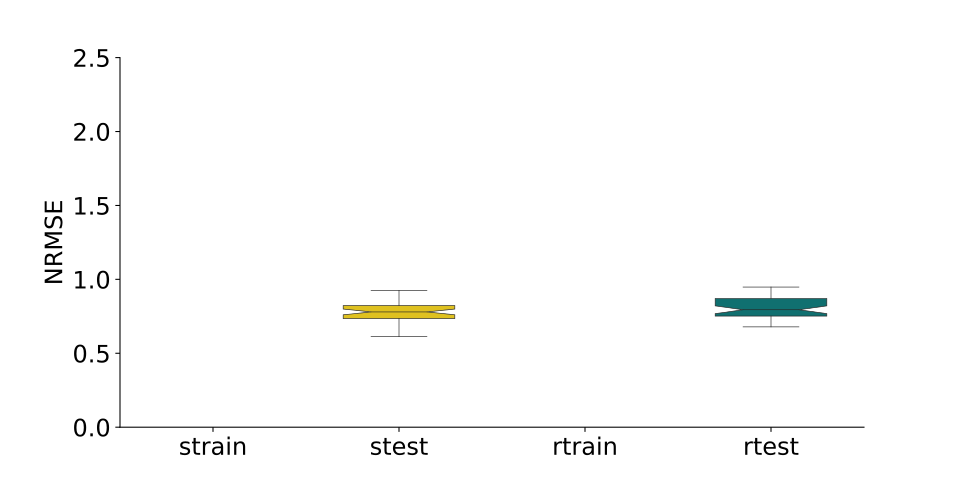

Source data for this figure (header and first rows):
, strain, stest, rtrain, rtest
0, , 0.6976, , 0.7946
1, , 0.919, , 0.7209
2, , 0.774, , 0.8892
3, , 0.7668, , 0.7779
4, , 1.018, , 0.7509
5, , 0.8227, , 0.846
6, , 0.7367, , 0.9478
7, , 0.7805, , 0.7208
8, , 0.7734, , 0.7641
9, , 0.6566, , 0.7391
10, , 1.084, , 0.7902
11, , 1.238, , 0.8895
12, , 0.896, , 0.8765
13, , 0.9258, , 0.9029
14, , 1.131, , 0.7539
15, , 0.8683, , 0.8363
16, , 0.8079, , 0.8229
17, , 0.7233, , 0.7412
18, , 0.811, , 0.7942
19, , 0.7997, , 0.8029
20, , 0.8608, , 0.8331
21, , 0.7599, , 0.7865
22, , 0.8036, , 0.8026
23, , 0.8131, , 0.8889
24, , 0.8224, , 0.6989
25, , 1.05, , 0.8016
26, , 0.7789, , 0.8098
27, , 0.8424, , 0.7593
28, , 0.7511, , 0.6992
29, , 0.8178, , 0.7503
30, , 0.7136, , 0.8907
31, , 0.9934, , 1.168
32, , 0.7717, , 0.7062
33, , 0.7906, , 1.142
34, , 0.6546, , 1.399
35, , 0.6123, , 0.7115
36, , 0.6764, , 0.7623
37, , 0.7342, , 0.8645
38, , 0.7994, , 0.7566
39, , 0.7061, , 0.7549
40, , 0.786, , 1.133
41, , 0.7653, , 0.6788
42, , 0.8058, , 0.8725
43, , 0.6585, , 0.7478
44, , 0.7765, , 0.8262
45, , 0.7333, , 0.784
46, , 0.7738, , 0.861
47, , 0.7272, , 0.7153
48, , 0.774, , 0.7658
49, , 0.6644, , 0.8987
